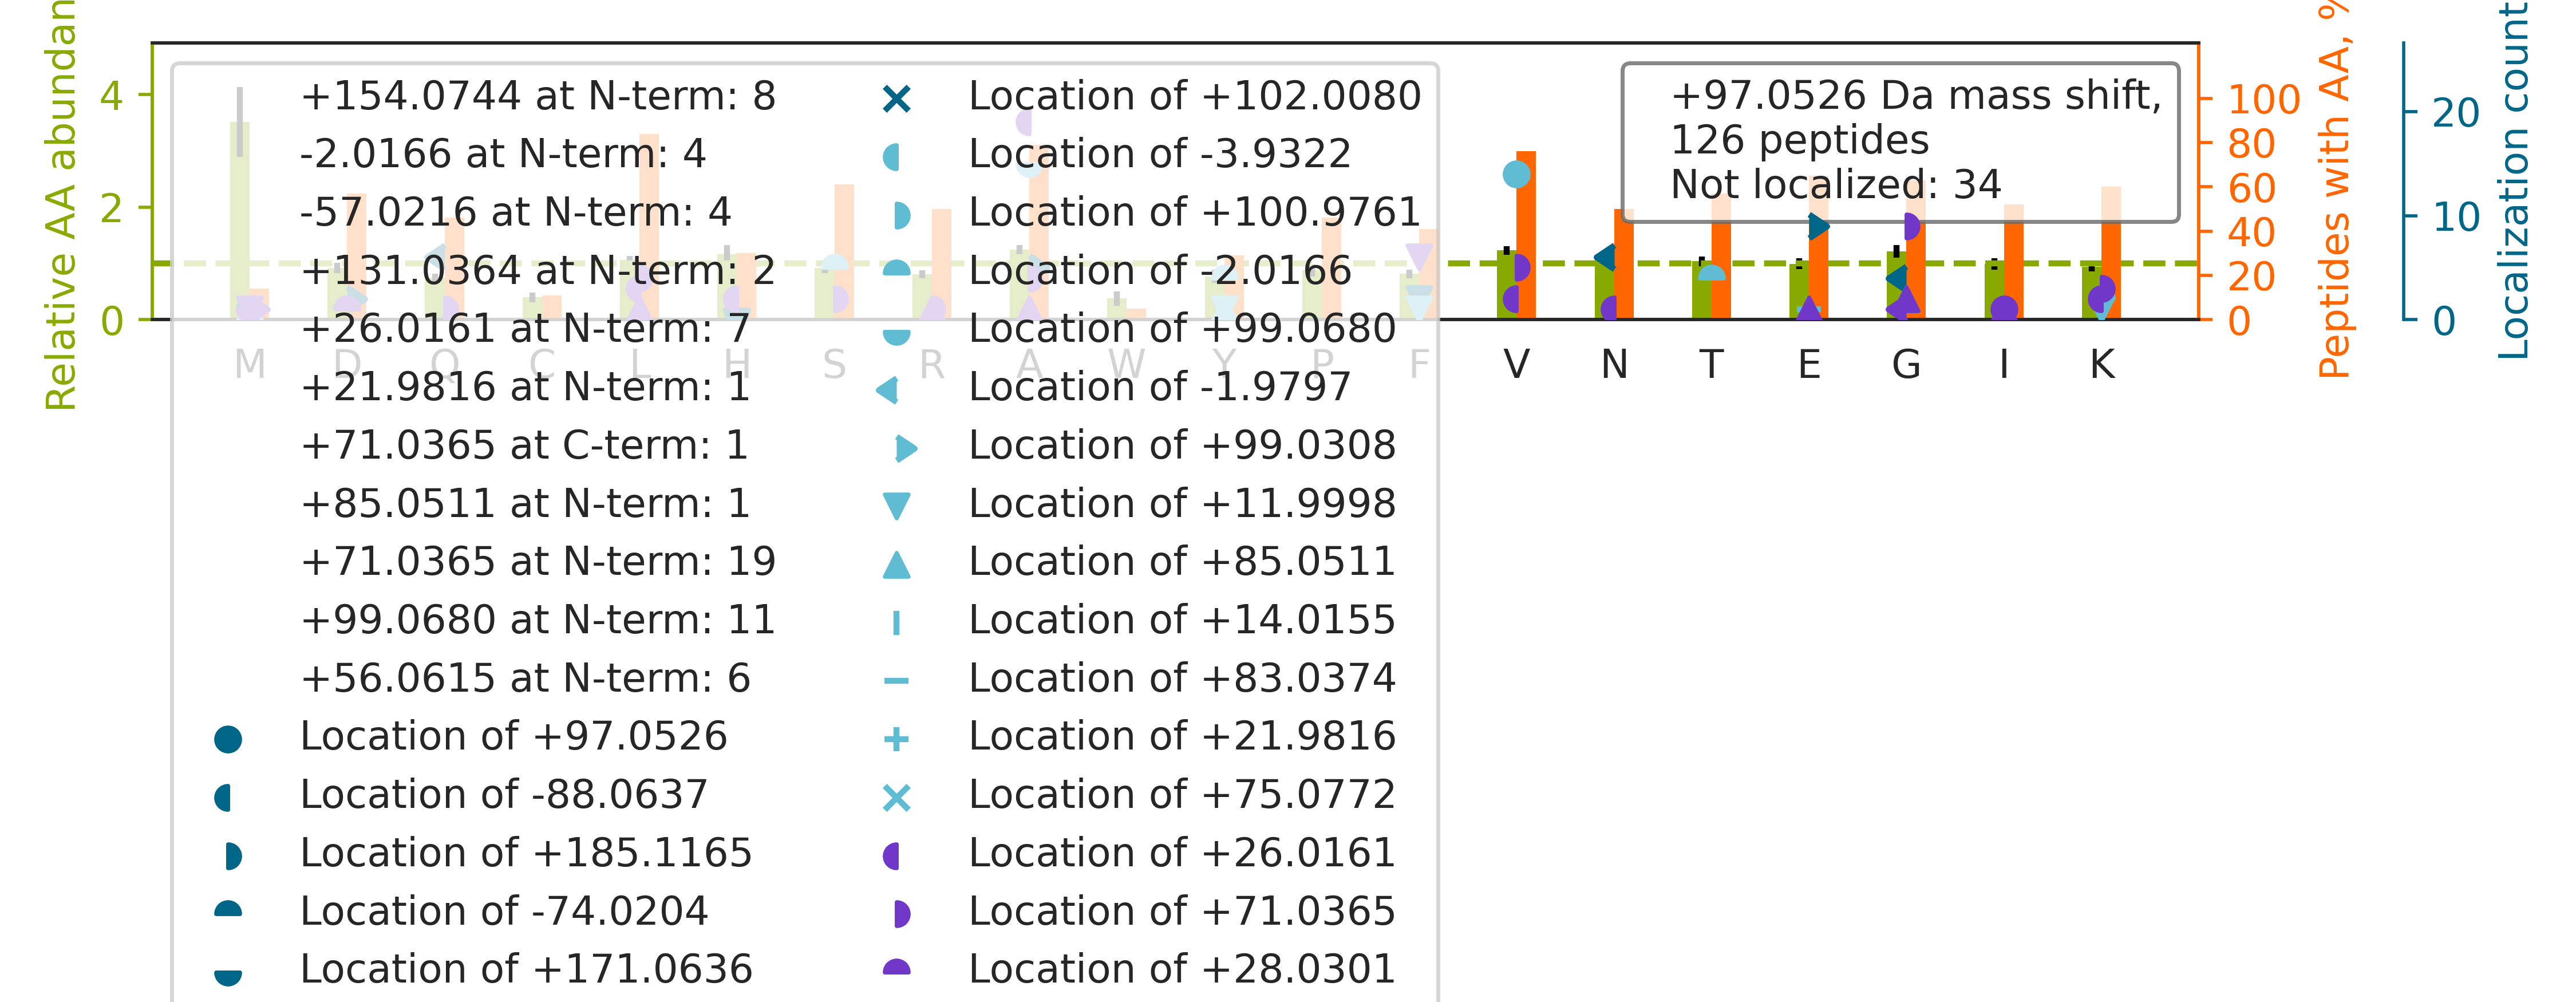

Source data for this figure (header and first rows):
top isoform	localization score	spectrum
R.AV[-2]FV[+99]DLEPTVIDEIR.N	0.7753	13CPTAC_COprospective_W_VU_20151030_06CO…
R.N[+26]QG[+71]GYGGSSSSSSYGSGR.R	0.9057	71CPTAC_COprospective_W_VU_20160414_14CO…
K.V[+71]A[+26]VLGASGGIGQPLSLLLK.N	0.8759	22CPTAC_COprospective_W_VU_20150202_05CO…
R.EMEENFAVEAANYQDTIGR.L		83CPTAC_COprospective_W_VU_20160524_05CO…
K.V[+26]LG[+71]AFSDGLAHLDNLK.G	0.814	23CPTAC_COprospective_W_VU_20150215_01CO…
R.TTGIVM[+69]DSGD[+28]GVTHTVPIYEGYALPHAI…	0.004811	20CPTAC_COprospective_W_VU_20151112_20CO…
K.L[+71]A[+26]AVDATVNQVLASR.Y	0.9899	15CPTAC_COprospective_W_VU_20151102_09CO…
K.KVLG[+71]A[+26]FSDGLAHLDNLK.G	0.4913	22CPTAC_COprospective_W_VU_20150202_05CO…
K.Q[+71]LA[+26]SGLLLVTGPLVLNR.V	0.8039	01CPTAC_COprospective_W_VU_20150901_01CO…
K.E[+154]FN[-57]AETFTFHADICTLSEKER.Q	0.9443	03CPTAC_COprospective_W_VU_20150624_05CO…
K.V[-2]LQA[+99]TVVAVGSGSK.G	0.03721	22CPTAC_COprospective_W_VU_20150202_05CO…
K.ALA[+26]AAG[+71]YDVEKNNSR.I	0.8368	26CPTAC_COprospective_W_VU_20150810_05CO…
K.AIPDLTAPV[-2]A[+99]AVQAAVSNLVR.V	0.5129	01CPTAC_COprospective_W_VU_20150901_01CO…
R.L[+26]IG[+71]QIVSSITASLR.F	1	22CPTAC_COprospective_W_VU_20150202_05CO…
R.V[+99]IS[-2]GVLQLGNIVFK.K	0.9938	22CPTAC_COprospective_W_VU_20150202_05CO…
K.VVSSVLQLGNIVFK.K		01CPTAC_COprospective_W_VU_20150901_01CO…
R.VIQQLEGAFALVFK.S		22CPTAC_COprospective_W_VU_20150202_05CO…
R.LIS[-2]QIV[+99]SSITASLR.F	0.9145	24CPTAC_COprospective_W_VU_20150215_01CO…
R.VGAGAPVYMAAVLEYLTAEILELAGNAAR.D		36CPTAC_COprospective_W_VU_20150824_11CO…
R.K[-2]V[+99]ESLQEEIAFLK.K	0.9858	05CPTAC_COprospective_W_VU_20150915_05CO…
R.LLEPLV[+99]T[-2]QVTTLVNTNSK.G	0.9187	22CPTAC_COprospective_W_VU_20150202_05CO…
K.TY[+85]F[+12]PHFDLSHGSAQVK.G	1	24CPTAC_COprospective_W_VU_20150215_01CO…
K.A[+154]LN[-57]ALCDGLIDELNQALK.T	0.02177	01CPTAC_COprospective_W_VU_20150901_01CO…
R.A[+71]A[+26]AITSDILEALGR.D	0.8153	01CPTAC_COprospective_W_VU_20150901_01CO…
K.I[+71]PA[+26]FLNVVDIAGLVK.G	0.5144	22CPTAC_COprospective_W_VU_20150202_05CO…
R.FTQ[-57]A[+154]GSEVSALLGR.I	0.1576	26CPTAC_COprospective_W_VU_20150810_05CO…
K.I[+56]LTF[+41]DQLALDSPK.G	0.9852	01CPTAC_COprospective_W_VU_20150901_01CO…
R.L[+71]A[+26]AVALINAAIQK.G	0.8631	22CPTAC_COprospective_W_VU_20150202_05CO…
K.V[+26]G[+71]AHAGEYGAEALER.M	0.0408	22CPTAC_COprospective_W_VU_20150202_05CO…
R.SYELPDGQVITIGNER.F		65CPTAC_COprospective_W_VU_20160322_05CO…
R.ESPLSLYNEELVSMNVQGDYEPTDATGFININSLR.L		87CPTAC_COprospective_W_VU_20160701_09CO…
K.EGFGHLSPTGTTEFWLGNEK.I		37CPTAC_COprospective_W_VU_20150904_16CO…
R.V[+71]A[+26]PEEHPVLLTEAPLNPK.A	0.1312	24CPTAC_COprospective_W_VU_20150215_01CO…
R.ALETQMEEMKTQLEELEDELQATEDAK.L		54CPTAC_COprospective_W_VU_20160226_01CO…
K.G[-57]VD[+154]EVTIVNILTNR.S	0.6933	01CPTAC_COprospective_W_VU_20150901_01CO…
R.KDGNASGTTLLEALDCILPPTRPTDKPLR.L		72CPTAC_COprospective_W_VU_20160422_05CO…
K.V[+99]Y[-2]ACEVTHQGLSSPVTK.S	0.9381	77CPTAC_COprospective_W_VU_20160504_11CO…
K.Q[-57]E[+154]YDESGPSIVHR.K	0.992	22CPTAC_COprospective_W_VU_20150202_05CO…
K.LSLE[+154]G[-57]DHSTPPSAYGSVK.A	0.8037	01CPTAC_COprospective_W_VU_20150901_01CO…
K.A[+71]LA[+26]AAGYDVEK.N	0.8775	06CPTAC_COprospective_W_VU_20150915_05CO…
R.G[+131]F[-34]SGLQGPPGPPGSPGEQGPSGASGPA…	0.9394	99CPTAC_COprospective_W_VU_20160801_11CO…
K.K[-2]V[+99]PQVSTPTLVEVSR.N	0.9522	01CPTAC_COprospective_W_VU_20150901_01CO…
R.L[+26]LG[+71]NVLVCVLAHHFGK.E	0.9962	22CPTAC_COprospective_W_VU_20150202_05CO…
R.EQMDNAVYTFETLLHQELGK.G		71CPTAC_COprospective_W_VU_20160414_14CO…
K.VVAGVANALAHK.Y		24CPTAC_COprospective_W_VU_20150215_01CO…
R.LQQELDDLLVDLDHQR.Q		22CPTAC_COprospective_W_VU_20150202_05CO…
R.VVDALGNAIDGK.G		13CPTAC_COprospective_W_VU_20151030_06CO…
K.S[+71]A[+26]LSGHLETVILGLLK.T	0.1339	23CPTAC_COprospective_W_VU_20150215_01CO…
R.V[-2]A[+99]PEEHPTLLTEAPLNPK.A	0.9867	01CPTAC_COprospective_W_VU_20150901_01CO…
K.VNVDEVGGEALGR.L		24CPTAC_COprospective_W_VU_20150215_01CO…
R.EMACTTGVLQTLTLFK.G		02CPTAC_COprospective_W_VU_20150624_01CO…
R.DTAMFFAHWGQGTLVTVSSASTK.G		92CPTAC_COprospective_W_VU_20160728_11CO…
R.TTGIVM[-74]DSGDGVTH[+171]IVPIYEGYALPHA…	0.9134	06CPTAC_COprospective_W_VU_20150915_05CO…
R.GPA[+26]G[+71]PSGPAGK.D	0.7755	08CPTAC_COprospective_W_VU_20150928_05CO…
R.A[+99]S[-2]LEAAIADAEQRGELAIK.D	0.9659	22CPTAC_COprospective_W_VU_20150202_05CO…
R.LV[-2]LEV[+99]AQHLGESTVR.T	0.05041	24CPTAC_COprospective_W_VU_20150215_01CO…
R.L[+71]IA[+26]LLEVLSQK.R	1	22CPTAC_COprospective_W_VU_20150202_05CO…
K.GFYPSDIAVEWESNGQPENNYK.T		43CPTAC_COprospective_W_VU_20151130_01CO…
K.VVSIIAELLSTK.T		22CPTAC_COprospective_W_VU_20150202_05CO…
R.A[+154]Q[-57]IFANTVDNAR.I	0.9999	13CPTAC_COprospective_W_VU_20151030_06CO…
... 66 more rows
